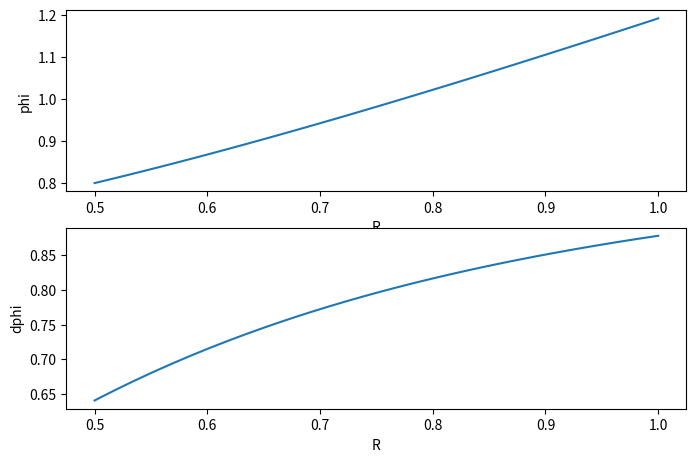
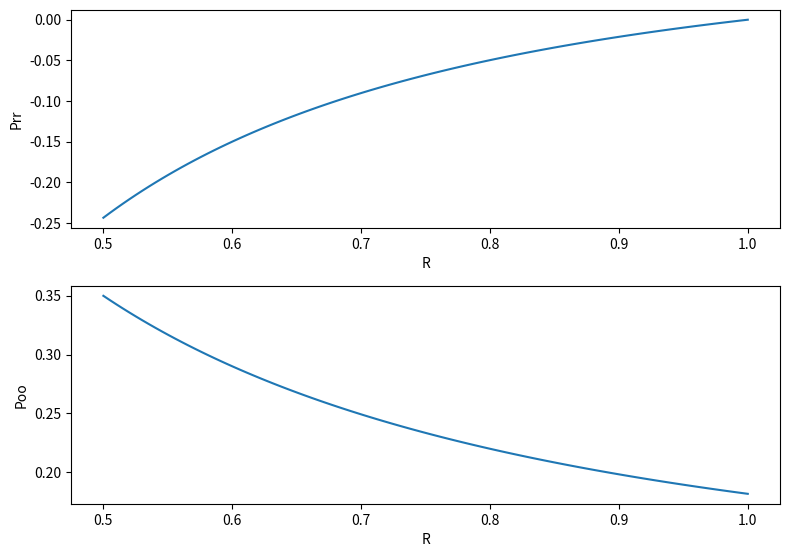

The script that saved these images, in order:
import numpy as np
import matplotlib.pyplot as plt
from scipy.integrate import odeint

#solve annulus under imposed displacement
#y1 = phi
#y2 = dphi/dR

#R0 = inner radius
#R1 = outer radius

#r0 = imposed displacement

#mu, lamba = material constant

## for initial value mu =0.333 and r0 = 1.5
# lamba = 1.66644, y2_0 = 0.56974065999
# lamba = 16.6644, y2_0 =
# lamba = 166.644, y2_0 =
# lamba = 1666.44, y2_0 =
# lamba = 16664.4, y2_0 =
# lamba = 166644,  y2_0 =



def f(y, R, params):
    y1, y2 = y      # unpack current values of y
    mu, lamba = params  # unpack parameters
    f1 = y2
    t1 = mu*(1+1/np.power(y2, 2)) + (lamba*(1- np.log(y1*y2/R)))/np.power(y2, 2)
    f2 =  (lamba * np.log(y1*y2/R)*(1/y1 - 1/(R*y2)) + mu * (y1/(R*R) - 1/y1 + 1/(R*y2) - y2/R) -lamba*(1/y1 - 1/(R*y2)) )/t1
    derivs = [f1, f2]      # list of dy/dt=f functions
    return derivs

def Poo(y, R, params):
    y1, y2 = y      # unpack current values of y
    mu, lamba = params  # unpack parameters
    P = lamba * np.log(y1*y2/R)/(y1/R) + mu * (y1/R - R/y1)
    return P


def Prr(y, R, params):
    y1, y2 = y      # unpack current values of y
    mu, lamba = params  # unpack parameters
    P = lamba * np.log(y1*y2/R)/y2 + mu * (y2 - 1/y2)
    return P

# Parameters
mu = 0.333       # first materail coefficient
lamba =  1.66644      # second material coefficient
R0 = 0.5         # inner radius
R1 = 1           # outer radius


r0 = 0.8         # imposed displacement

# Initial values
y10 = r0        # initial deformation
y20 = 1.1      # initial derivate (hazard value)

# Bundle parameters for ODE solver
params = [mu, lamba]


# Make time array for solution
nb_point = 100
R = np.linspace(R0, R1, num=nb_point)
RInc = (R1 - R0)/nb_point

tole = 1E-12
a = 0.1
b = 1.1 # b = 0.2 pour r0 = 1.5,  b = 0.7 for r0 = 0.6

# Bundle initial conditions for ODE solver
y0 = [r0, y20]
# Call the ODE solver
psoln = odeint(f, y0, R, args=(params,), rtol = (1E-13), atol= 1E-13, hmin =1E-16, hmax = 1E-11, ixpr=(True),)

print("y1(R1)")
print(psoln[-1,0])
print("y2(R1)")
print(psoln[-1,1])

m = 0
#dichotomie to find an appropriate value such that Prr(R1) = 0
while np.abs(Prr(psoln[-1,:], R1, params)) >= tole:
    m = (a+b)/2
    # Bundle initial conditions for ODE solver
    y0 = [r0, m]
    # Call the ODE solver
    psoln = odeint(f, y0, R, args=(params,))
    #compute
    P = Prr(psoln[-1,:], R1, params)
    if(P > 0):
        b = m
    else:
        a = m
    print(a,b,P)




print("y1(R1)")
print(psoln[-1,0])
print("y2(R1)")
print(psoln[-1,1])


print("u(R0)")
print(psoln[0,0]-R0)

print("u(R1)")
print(psoln[-1,0]-R1)



##value Prr(R1)
Prr_R1 = Prr(psoln[-1,:], R1, params)
print("PRR(R1)")
print(Prr_R1)

Prr_sol = []
Poo_sol = []

fichier = open("sol_anneau.dat", "w")
fichier.write("#R\tPhi\tdPhi\tPrr\tPoo")
fichier.write("\n" + str(len(psoln)))

i = 0
for y in psoln:
    Rp = R[i]
    Pr = Prr(y, Rp, params)
    Po = Poo(y, Rp, params)
    Prr_sol.append(Pr)
    Poo_sol.append(Po)
    fichier.write("\n" +  str(Rp) + "\t" + str(y[0]) + "\t" + str(y[1]) + "\t" +  str(Pr) + "\t" +  str(Po) )
    i = i + 1

fichier.close()


#Plot results
fig = plt.figure(1, figsize=(8,8))
fig2 = plt.figure(2, figsize=(8,8))

# Plot phi as a function of R
ax1 = fig.add_subplot(311)
ax1.plot(R, psoln[:,0])
ax1.set_xlabel('R')
ax1.set_ylabel('phi')

## Plot dphi as a function of R
ax2 = fig.add_subplot(312)
ax2.plot(R, psoln[:,1])
ax2.set_xlabel('R')
ax2.set_ylabel('dphi')

# Plot PRR as a function of time
ax3 = fig2.add_subplot(311)
ax3.plot(R, Prr_sol)
ax3.set_xlabel('R')
ax3.set_ylabel('Prr')
#
# Plot Poo as a function of time
ax4 = fig2.add_subplot(312)
ax4.plot(R, Poo_sol)
ax4.set_xlabel('R')
ax4.set_ylabel('Poo')


plt.tight_layout()
plt.show()
